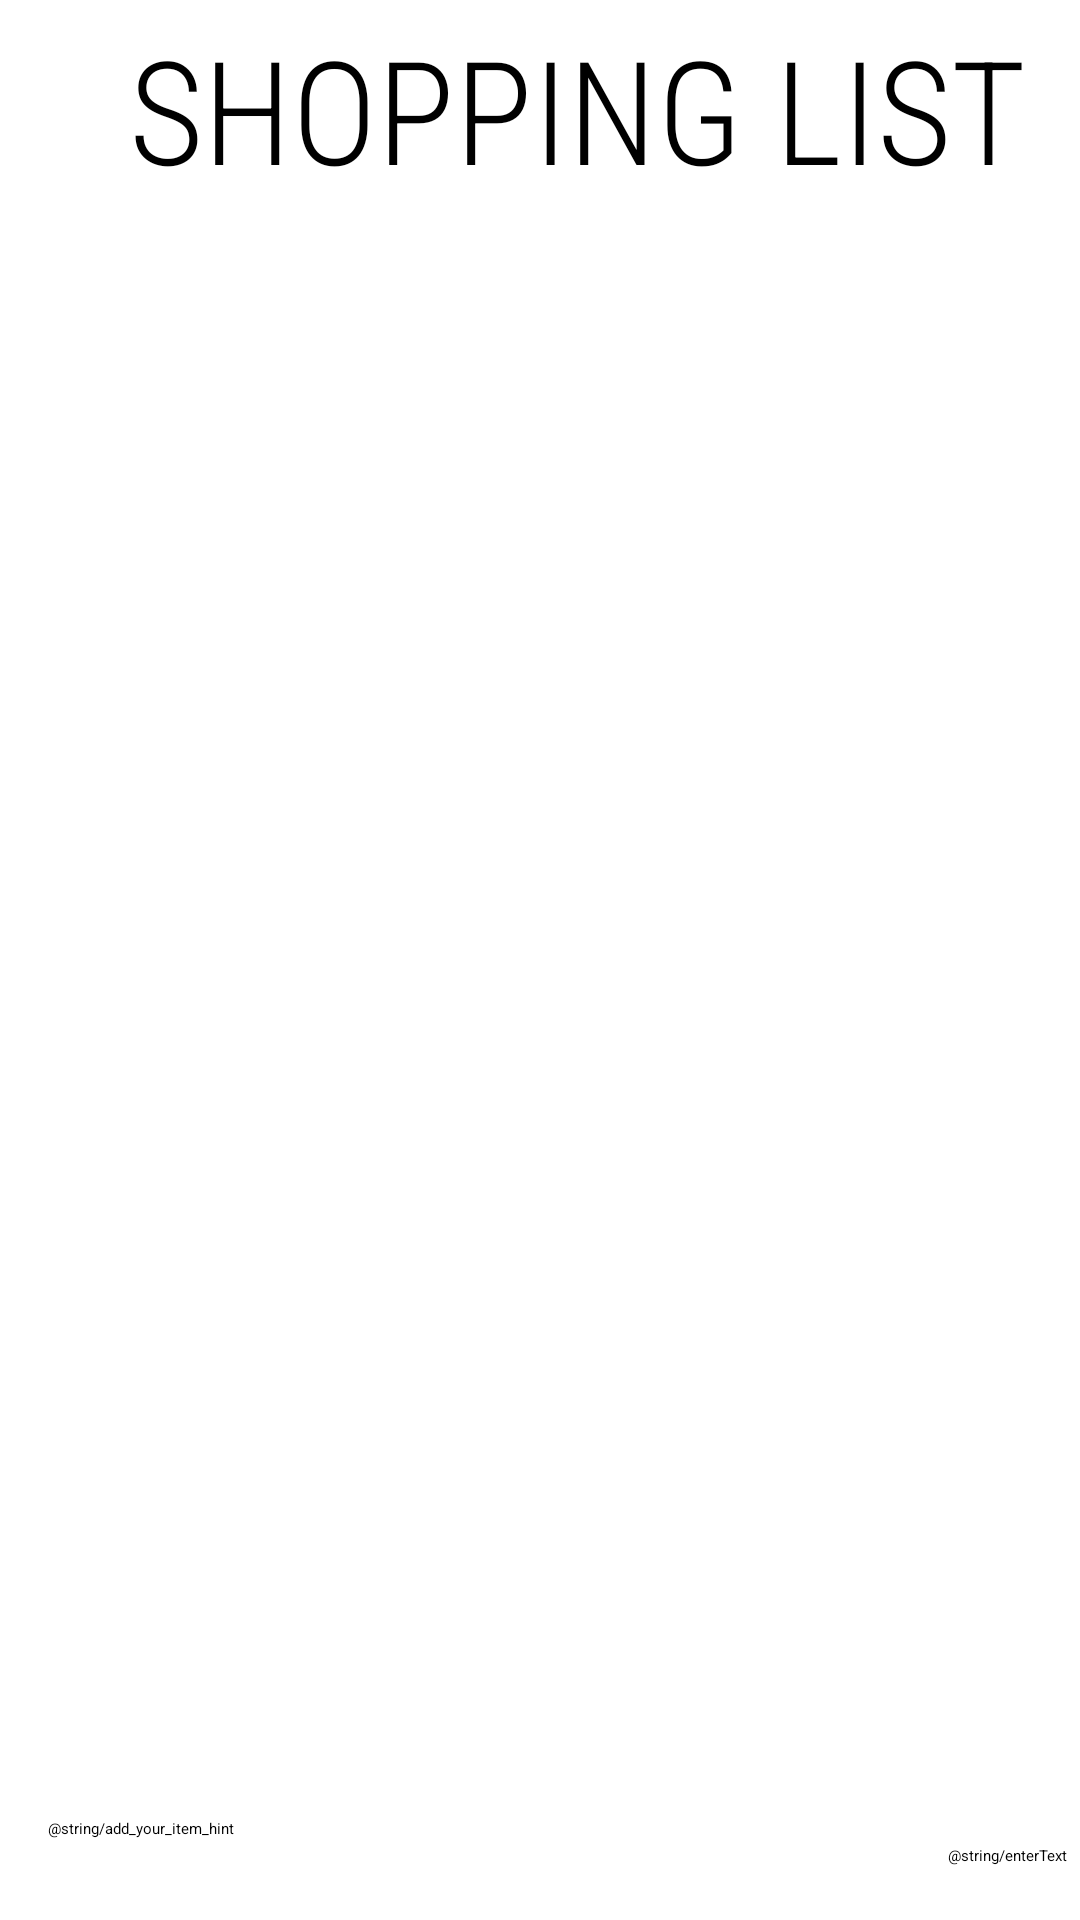

Android layout source for this screen:
<!-- AndroidManifest.xml: activity theme Theme.ShoppingList -->
<!-- res/layout/activity_list.xml -->
<?xml version="1.0" encoding="utf-8"?>
<androidx.constraintlayout.widget.ConstraintLayout xmlns:android="http://schemas.android.com/apk/res/android"
    xmlns:app="http://schemas.android.com/apk/res-auto"
    xmlns:tools="http://schemas.android.com/tools"
    android:id="@+id/conlayout"
    android:layout_width="match_parent"
    android:layout_height="match_parent"
    tools:context=".ListActivity">

    <EditText
        android:id="@+id/List_itemInput"
        android:layout_width="268dp"
        android:layout_height="63dp"
        android:layout_marginStart="16dp"
        android:layout_marginTop="21dp"
        android:ems="10"
        android:hint="@string/add_your_item_hint"
        android:inputType="text"
        app:layout_constraintStart_toStartOf="parent"
        app:layout_constraintTop_toBottomOf="@+id/List_listView" />

    <Button
        android:id="@+id/List_enterButton"
        android:layout_width="68dp"
        android:layout_height="54dp"
        android:layout_marginStart="32dp"
        android:layout_marginTop="30dp"
        android:text="@string/enterText"
        app:layout_constraintStart_toEndOf="@+id/List_itemInput"
        app:layout_constraintTop_toBottomOf="@+id/List_listView" />

    <androidx.coordinatorlayout.widget.CoordinatorLayout
        android:layout_width="414dp"
        android:layout_height="62dp"
        app:layout_constraintBottom_toBottomOf="parent"
        app:layout_constraintEnd_toEndOf="parent"
        app:layout_constraintHorizontal_bias="0.0"
        app:layout_constraintStart_toStartOf="parent"
        app:layout_constraintTop_toBottomOf="@+id/List_itemInput"
        app:layout_constraintVertical_bias="0.989">


        <com.google.android.material.bottomappbar.BottomAppBar
            android:id="@+id/bottomAppBar"
            android:layout_width="match_parent"
            android:layout_height="57dp"
            android:layout_gravity="bottom"
            android:backgroundTint="@color/cardview_light_background">

            <com.google.android.material.bottomnavigation.BottomNavigationView
                android:id="@+id/navbar"
                android:layout_width="match_parent"
                android:layout_height="match_parent"
                android:background="@color/cardview_light_background"

                app:menu="@menu/bottom_menu" />
        </com.google.android.material.bottomappbar.BottomAppBar>
    </androidx.coordinatorlayout.widget.CoordinatorLayout>

    <ListView
        android:id="@+id/List_listView"
        android:layout_width="412dp"
        android:layout_height="506dp"
        android:layout_marginStart="3dp"
        android:layout_marginTop="12dp"
        android:layout_weight="1"
        app:layout_constraintStart_toStartOf="parent"
        app:layout_constraintTop_toBottomOf="@+id/pageName">

    </ListView>

    <TextView
        android:id="@+id/pageName"
        android:layout_width="353dp"
        android:layout_height="63dp"
        android:layout_marginStart="16dp"
        android:layout_marginTop="4dp"
        android:fontFamily="sans-serif-condensed-light"
        android:text="SHOPPING LIST"
        android:textAlignment="center"
        android:textSize="48sp"
        app:layout_constraintStart_toStartOf="parent"
        app:layout_constraintTop_toTopOf="parent" />

</androidx.constraintlayout.widget.ConstraintLayout>
<!-- resources referenced by this layout -->
<resources>

</resources>
